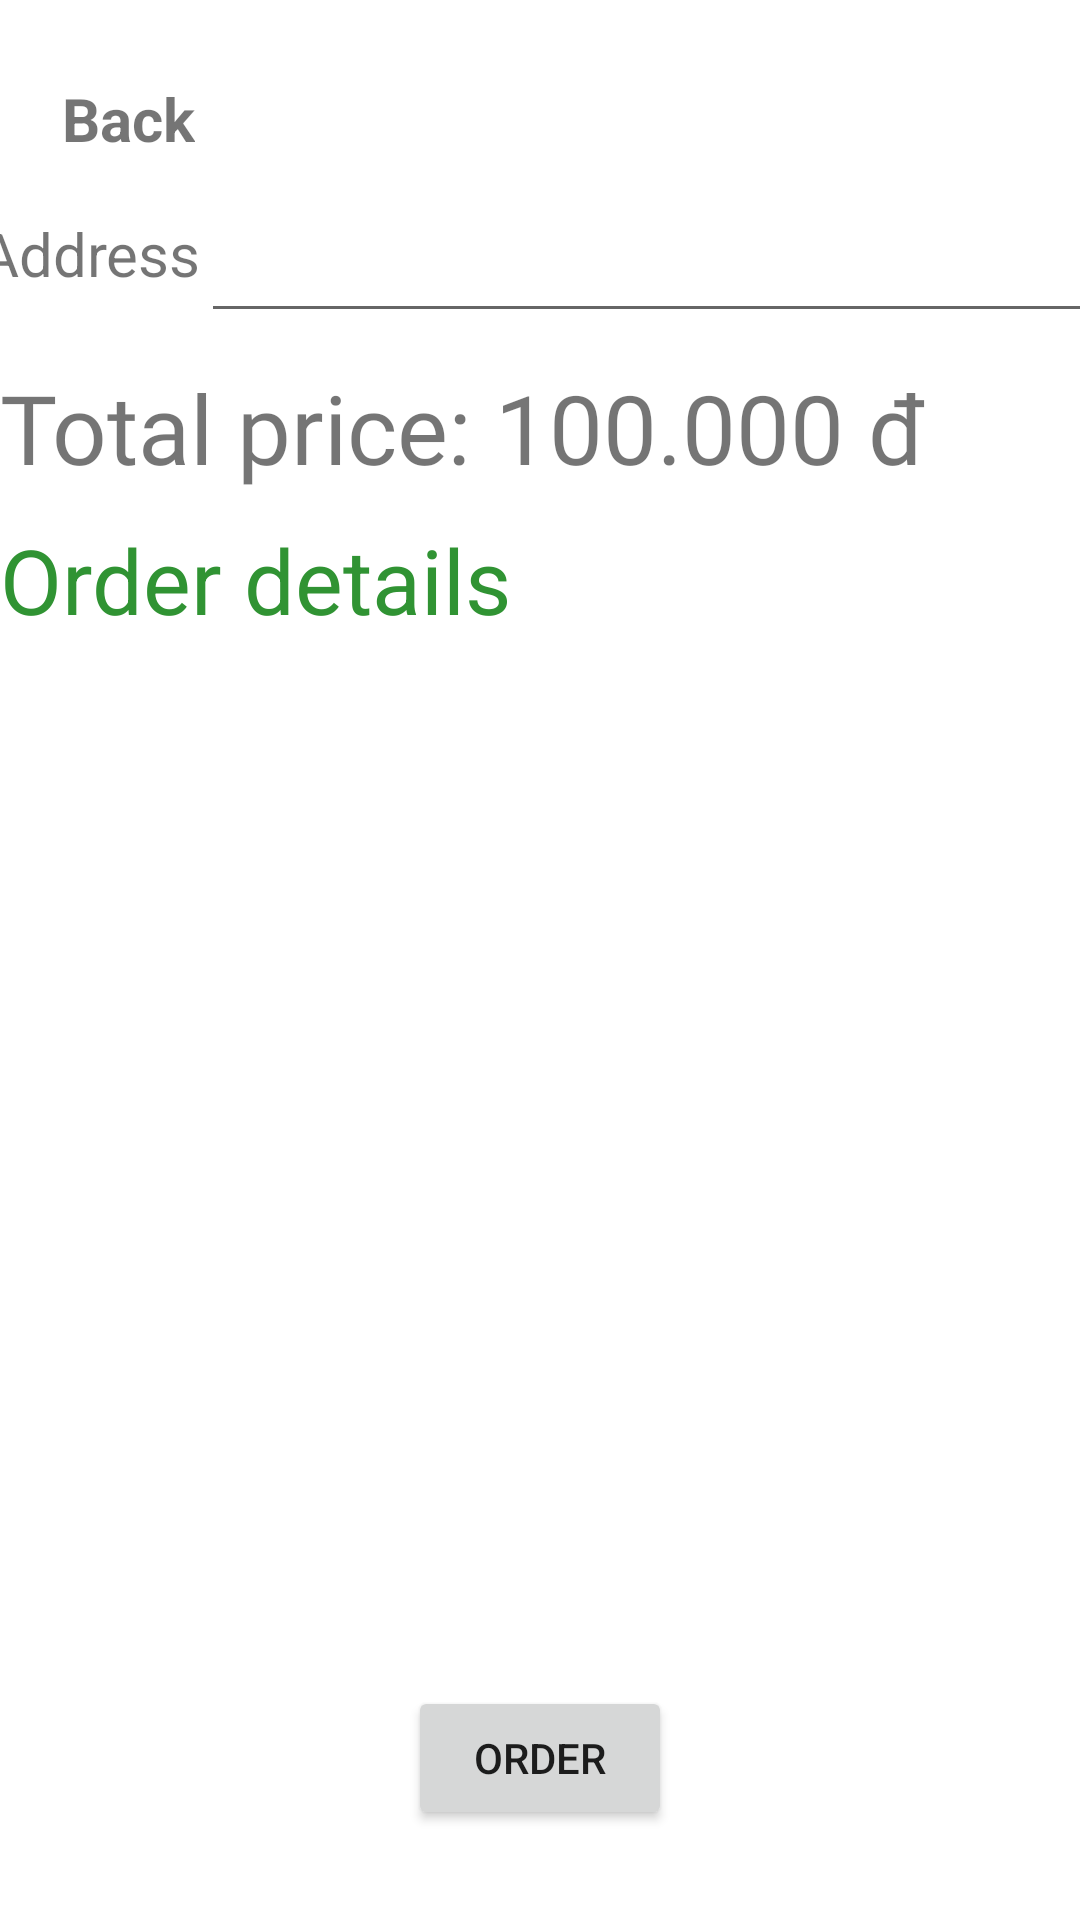

Write the Android layout XML for this screen, with the resource values it uses.
<!-- AndroidManifest.xml: application theme Theme.FoodApp -->
<!-- res/layout/activity_pay.xml -->
<?xml version="1.0" encoding="utf-8"?>
<androidx.constraintlayout.widget.ConstraintLayout xmlns:android="http://schemas.android.com/apk/res/android"
    xmlns:app="http://schemas.android.com/apk/res-auto"
    xmlns:tools="http://schemas.android.com/tools"
    android:layout_width="match_parent"
    android:layout_height="match_parent"
    tools:context=".PayActivity">

    <ScrollView
        android:id="@+id/scrollView"
        android:layout_width="match_parent"
        android:layout_height="match_parent"
        android:layout_marginTop="10dp"
        android:layout_marginBottom="10dp"
        app:layout_constraintBottom_toBottomOf="parent"

        app:layout_constraintEnd_toEndOf="parent"
        app:layout_constraintStart_toStartOf="parent"
        app:layout_constraintTop_toTopOf="parent">

        <androidx.constraintlayout.widget.ConstraintLayout
            android:layout_width="match_parent"
            android:layout_height="match_parent">

            <ImageView
                android:id="@+id/icon_back"
                android:layout_width="wrap_content"
                android:layout_height="wrap_content"
                android:layout_marginStart="10dp"
                android:layout_marginTop="16dp"
                android:orientation="vertical"
                app:layout_constraintStart_toStartOf="parent"
                app:layout_constraintTop_toTopOf="parent"
                app:srcCompat="@drawable/ic_arrow_back_black_24dp" />

            <TextView
                android:id="@+id/textView3"
                android:layout_width="wrap_content"
                android:layout_height="wrap_content"
                android:layout_marginTop="16dp"
                android:text="Back"
                android:textSize="20dp"
                android:textStyle="bold"
                app:layout_constraintEnd_toEndOf="parent"
                app:layout_constraintHorizontal_bias="0.035"
                app:layout_constraintStart_toEndOf="@+id/icon_back"
                app:layout_constraintTop_toTopOf="parent" />

            <TextView
                android:id="@+id/textView2"
                android:layout_width="wrap_content"
                android:layout_height="wrap_content"
                android:layout_marginTop="45dp"
                android:text="@string/address"
                android:textSize="20sp"
                app:layout_constraintEnd_toStartOf="@+id/ed_address"
                app:layout_constraintHorizontal_weight="3"
                app:layout_constraintStart_toStartOf="parent"
                app:layout_constraintTop_toTopOf="@id/icon_back" />

            <EditText
                android:id="@+id/ed_address"
                android:layout_width="300dp"
                android:layout_height="50dp"
                android:layout_marginTop="35dp"
                android:inputType="textPersonName"
                app:layout_constraintStart_toEndOf="@+id/textView2"
                app:layout_constraintEnd_toEndOf="parent"
                app:layout_constraintHorizontal_weight="7"
                app:layout_constraintTop_toTopOf="@id/icon_back" />

            <TextView
                android:id="@+id/tv_total_price_pay"
                android:layout_width="match_parent"
                android:layout_height="wrap_content"
                android:layout_marginTop="10dp"
                android:fontFamily="@font/open_sans_bold"
                android:text="Total price: 100.000 đ"
                android:textSize="32sp"
                app:layout_constraintTop_toBottomOf="@id/ed_address" />

            <TextView
                android:id="@+id/textView4"
                android:layout_width="match_parent"
                android:layout_height="wrap_content"
                android:layout_marginTop="75dp"
                android:text="@string/detail_bill"
                android:textColor="#309333"
                android:textSize="30sp"
                app:layout_constraintTop_toBottomOf="@+id/textView2" />

            <TextView
                android:id="@+id/tv_user_info_pay"
                android:layout_width="305dp"
                android:layout_height="47dp"
                android:layout_marginStart="16dp"
                android:layout_marginTop="100dp"
                android:fontFamily="@font/open_sans_bold"
                android:textColor="#333333"
                android:textSize="16sp"
                android:visibility="gone"
                app:layout_constraintStart_toStartOf="parent"
                app:layout_constraintTop_toTopOf="parent" />

            <androidx.recyclerview.widget.RecyclerView
                android:id="@+id/all_bill_pay_recycler"
                android:layout_width="match_parent"
                android:layout_height="match_parent"
                android:layout_marginTop="10dp"
                app:layout_constraintTop_toBottomOf="@+id/textView4"
                tools:listitem="@layout/bill_pay_recycler_items" />
        </androidx.constraintlayout.widget.ConstraintLayout>
    </ScrollView>

    <Button
        android:id="@+id/btn_order"
        android:layout_width="wrap_content"
        android:layout_height="wrap_content"
        android:layout_marginTop="10dp"
        android:layout_marginBottom="30dp"
        android:text="@string/book"
        app:layout_constraintBottom_toBottomOf="parent"
        app:layout_constraintLeft_toLeftOf="parent"
        app:layout_constraintRight_toRightOf="parent" />
</androidx.constraintlayout.widget.ConstraintLayout>
<!-- res/layout/bill_pay_recycler_items.xml (included above) -->
<?xml version="1.0" encoding="utf-8"?>
<androidx.constraintlayout.widget.ConstraintLayout xmlns:android="http://schemas.android.com/apk/res/android"
    xmlns:app="http://schemas.android.com/apk/res-auto"
    xmlns:tools="http://schemas.android.com/tools"
    android:layout_width="match_parent"
    android:layout_height="wrap_content"
    android:layout_marginLeft="8dp"
    android:layout_marginTop="4dp"
    android:layout_marginEnd="4dp"
    android:layout_marginRight="8dp">


    <TextView
        android:id="@+id/name_pay"
        android:layout_width="wrap_content"
        android:layout_height="wrap_content"
        android:layout_marginLeft="10dp"
        android:layout_marginBottom="30dp"
        android:text="Hamburger"
        android:textSize="20sp"
        android:fontFamily="@font/open_sans_bold"
        android:textColor="@color/black"
        app:layout_constraintBottom_toBottomOf="parent"
        app:layout_constraintLeft_toLeftOf="parent"
        app:layout_constraintTop_toTopOf="parent" />


    <TextView
        android:id="@+id/quantity_pay"
        android:layout_width="wrap_content"
        android:layout_height="wrap_content"
        android:layout_marginLeft="10dp"
        android:text="10"
        app:layout_constraintLeft_toRightOf="@id/btn_sub_pay"
        app:layout_constraintTop_toTopOf="parent"
        app:layout_constraintBottom_toBottomOf="parent"/>

    <TextView
        android:id="@+id/price_pay"
        android:layout_width="wrap_content"
        android:layout_height="wrap_content"
        android:layout_marginLeft="30dp"
        android:layout_marginTop="5dp"
        android:layout_marginBottom="10dp"
        android:text="50.000 đ"
        android:textColor="@color/black"
        android:textSize="16sp"
        app:layout_constraintLeft_toLeftOf="parent"
        app:layout_constraintBottom_toBottomOf="parent"
        app:layout_constraintTop_toBottomOf="@id/name_pay" />

    <TextView
        android:id="@+id/id_pay"
        android:layout_width="wrap_content"
        android:layout_height="wrap_content"
        android:layout_marginTop="16dp"
        android:layout_marginEnd="200dp"
        android:layout_marginBottom="16dp"
        android:fontFamily="@font/open_sans_bold"
        android:text="haha"
        android:textSize="18sp"
        app:layout_constraintBottom_toBottomOf="parent"
        app:layout_constraintEnd_toEndOf="parent"
        app:layout_constraintTop_toTopOf="parent"
        android:visibility="invisible"/>

    <Button
        android:id="@+id/btn_add_pay"
        android:layout_width="30dp"
        android:layout_height="30dp"
        android:layout_marginLeft="8dp"
        app:layout_constraintBottom_toBottomOf="parent"
        app:layout_constraintLeft_toRightOf="@id/quantity_pay"
        app:layout_constraintTop_toTopOf="parent"
        android:background="@drawable/add_48px"/>

    <Button
        android:id="@+id/btn_sub_pay"
        android:layout_width="30dp"
        android:layout_height="30dp"
        android:layout_marginLeft="200dp"
        android:background="@drawable/remove_48px"
        app:layout_constraintBottom_toBottomOf="parent"
        app:layout_constraintLeft_toLeftOf="parent"
        app:layout_constraintRight_toRightOf="parent"
        app:layout_constraintTop_toTopOf="parent" />
</androidx.constraintlayout.widget.ConstraintLayout>
<!-- resources referenced by this layout -->
<resources>
  <color name="black">#FF000000</color>
  <string name="address">Address</string>
  <string name="book">Order</string>
  <string name="detail_bill">Order details</string>
  <style name="Theme.FoodApp" parent="Theme.MaterialComponents.DayNight.DarkActionBar">
          
          <item name="colorPrimary">#ff5e00</item>
          <item name="colorPrimaryVariant">#ff5e00</item>
          <item name="colorOnPrimary">@color/white</item>
          
          <item name="colorSecondary">@color/teal_200</item>
          <item name="colorSecondaryVariant">@color/teal_700</item>
          <item name="colorOnSecondary">@color/black</item>
          
          <item name="android:statusBarColor">?attr/colorPrimaryVariant</item>
          
      </style>
  <color name="white">#FFFFFFFF</color>
  <color name="teal_200">#FF03DAC5</color>
  <color name="teal_700">#FF018786</color>
</resources>
